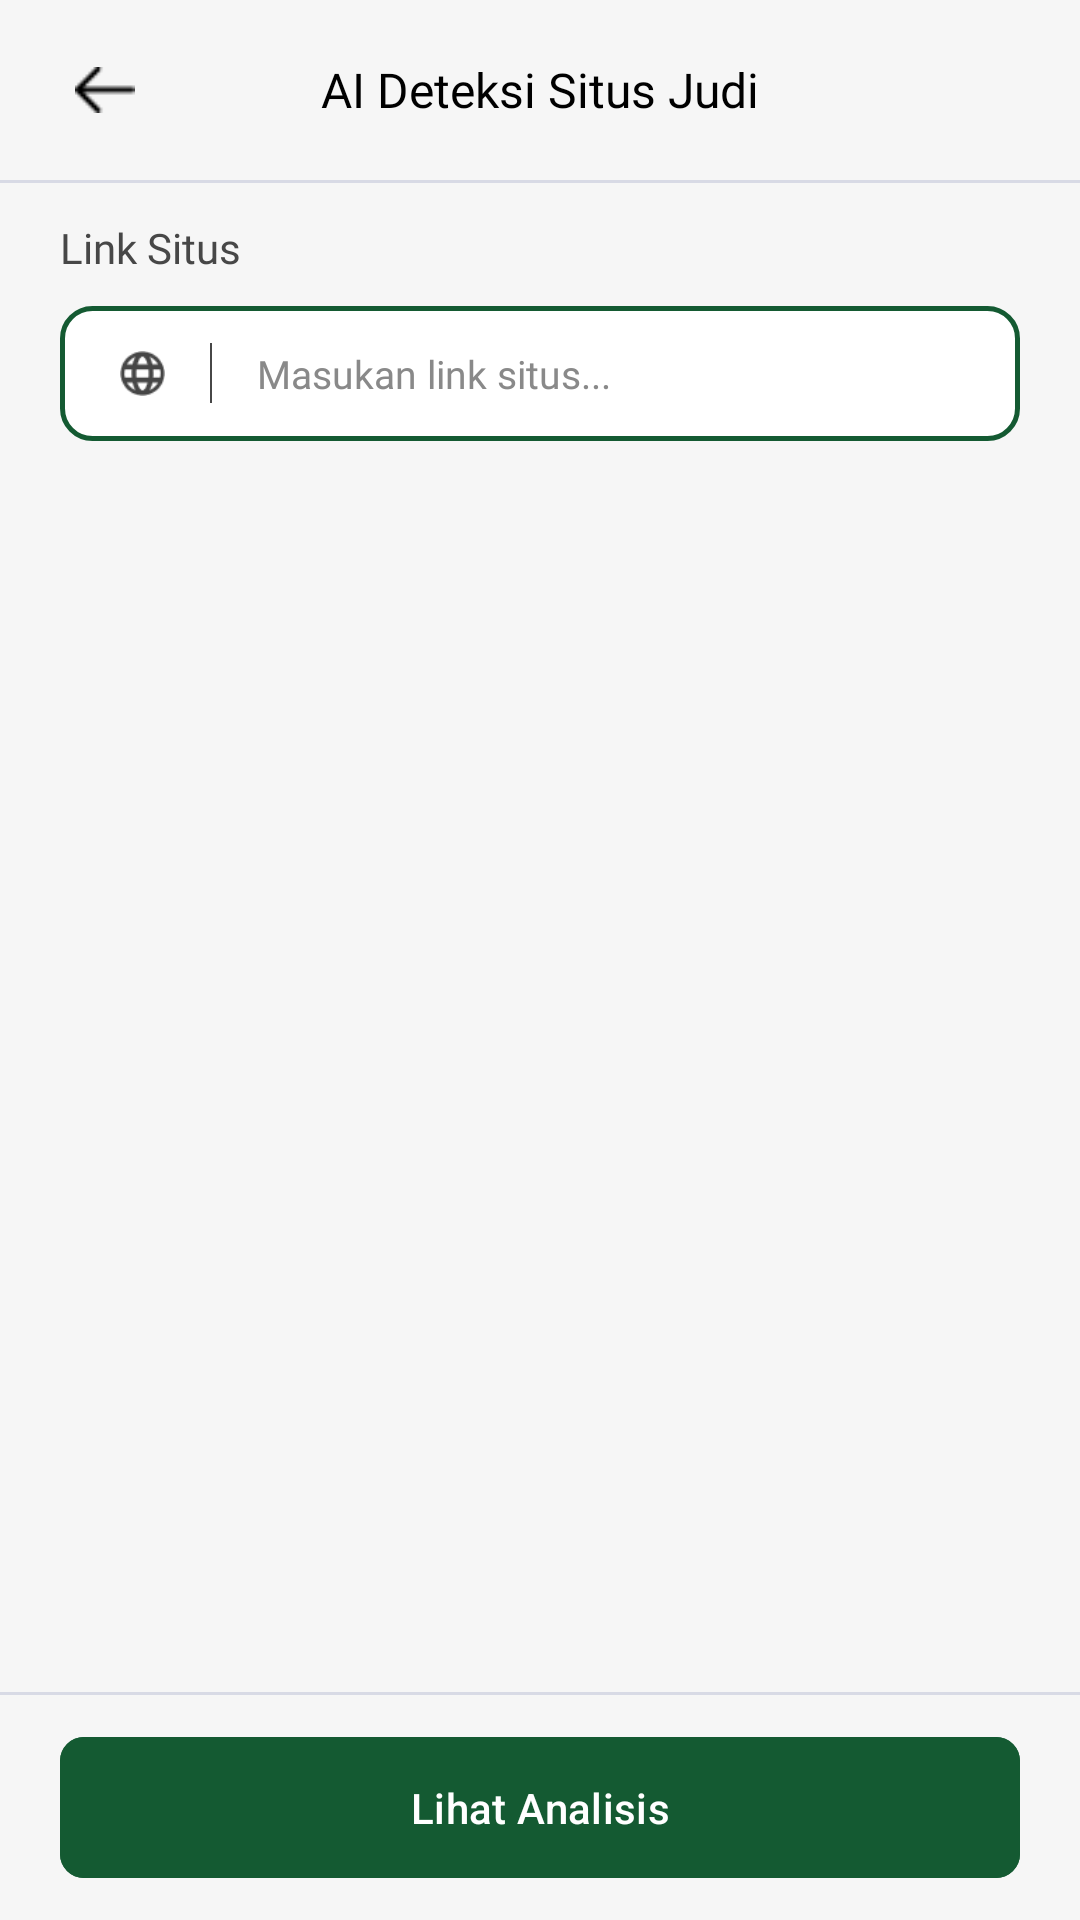

Android layout source for this screen:
<!-- AndroidManifest.xml: application theme Theme.OutGambleAndroid -->
<!-- res/layout/activity_detection_input.xml -->
<?xml version="1.0" encoding="utf-8"?>
<RelativeLayout xmlns:android="http://schemas.android.com/apk/res/android"
    xmlns:app="http://schemas.android.com/apk/res-auto"
    xmlns:tools="http://schemas.android.com/tools"
    android:id="@+id/main"
    android:layout_width="match_parent"
    android:layout_height="match_parent"
    android:background="@color/bg">

    <RelativeLayout
        android:id="@+id/header"
        android:layout_width="match_parent"
        android:layout_height="wrap_content"
        android:gravity="center_vertical"
        android:orientation="horizontal"
        android:paddingHorizontal="20dp"
        android:paddingVertical="15dp">

        <ImageView
            android:id="@+id/btnBack"
            android:layout_width="30dp"
            android:layout_height="30dp"
            android:padding="5dp"
            android:src="@drawable/ic_arrow_left" />

        <TextView
            android:layout_width="wrap_content"
            android:layout_height="wrap_content"
            android:layout_centerInParent="true"
            android:fontFamily="@font/poppins_semibold"
            android:text="AI Deteksi Situs Judi"
            android:textColor="@color/textPrimary"
            android:textSize="16sp" />

    </RelativeLayout>

    <View
        android:id="@+id/headerLine"
        android:layout_width="match_parent"
        android:layout_height="1dp"
        android:layout_below="@id/header"
        android:alpha="0.3"
        android:background="#939CBE" />

    <LinearLayout
        android:layout_width="match_parent"
        android:layout_height="match_parent"
        android:layout_below="@id/headerLine"
        android:layout_above="@id/layoutButton"
        android:paddingHorizontal="20dp"
        android:orientation="vertical">

        <TextView
            android:layout_width="wrap_content"
            android:layout_height="wrap_content"
            android:text="Link Situs"
            android:textColor="@color/textSecondary"
            android:fontFamily="@font/poppins_semibold"
            android:layout_marginTop="12dp"
            android:textSize="@dimen/text_14"/>

        <LinearLayout
            android:id="@+id/layoutUsername"
            android:layout_width="match_parent"
            android:layout_height="@dimen/size_45"
            android:orientation="horizontal"
            android:gravity="center_vertical"
            android:background="@drawable/bg_input_selected"
            android:layout_marginTop="10dp"
            android:paddingHorizontal="20dp"
            >

            <ImageView
                android:layout_width="@dimen/size_15"
                android:layout_height="@dimen/size_15"
                android:src="@drawable/ic_web" />

            <View
                android:layout_width="0.7dp"
                android:layout_height="@dimen/size_20"
                android:layout_marginLeft="@dimen/spacing_15"
                android:background="@color/textSecondary" />

            <EditText
                android:id="@+id/etLink"
                android:layout_width="0dp"
                android:layout_height="match_parent"
                android:layout_weight="1"
                android:background="@android:color/transparent"
                android:fontFamily="@font/poppins_regular"
                android:hint="Masukan link situs..."
                android:paddingLeft="@dimen/spacing_15"
                android:maxLines="1"
                android:inputType="text"
                android:textColor="@color/textSecondary"
                android:textColorHint="@color/textThirdtinary"
                android:textCursorDrawable="@color/textSecondary"
                android:textSize="@dimen/text_13" />

        </LinearLayout>


    </LinearLayout>


    <LinearLayout
        android:id="@+id/layoutButton"
        android:layout_width="match_parent"
        android:layout_height="wrap_content"
        android:layout_alignParentBottom="true"
        android:orientation="vertical">

        <View
            android:layout_width="match_parent"
            android:layout_height="1dp"
            android:alpha="0.3"
            android:layout_below="@id/header"
            android:background="#939CBE"/>

        <FrameLayout
            android:layout_width="match_parent"
            android:layout_height="75dp"
            android:background="@color/bg">

            <ProgressBar
                android:id="@+id/pbLoading"
                android:layout_width="35dp"
                android:layout_height="35dp"
                android:layout_gravity="center"
                android:indeterminateTint="@color/primary"
                android:visibility="gone"
                />

            <com.google.android.material.button.MaterialButton
                android:id="@id/btnSend"
                android:layout_width="match_parent"
                android:layout_height="55dp"
                android:text="Lihat Analisis"
                android:layout_marginHorizontal="20dp"
                android:layout_marginVertical="10dp"
                android:layout_gravity="center"
                app:cornerRadius="8dp"
                android:textSize="14sp"
                android:backgroundTint="@color/primary"/>

        </FrameLayout>

    </LinearLayout>


</RelativeLayout>
<!-- resources referenced by this layout -->
<resources>
  <color name="bg">#F6F6F6</color>
  <color name="primary">#145A32</color>
  <color name="textPrimary">#000</color>
  <color name="textSecondary">#474747</color>
  <color name="textThirdtinary">#898989</color>
  <dimen name="size_15">15dp</dimen>
  <dimen name="size_20">20dp</dimen>
  <dimen name="size_45">45dp</dimen>
  <dimen name="spacing_15">15dp</dimen>
  <dimen name="text_13">13sp</dimen>
  <dimen name="text_14">14sp</dimen>
  <!-- drawable bg_input_selected (drawable) -->
  <?xml version="1.0" encoding="utf-8"?>
  <shape xmlns:android="http://schemas.android.com/apk/res/android"
      android:shape="rectangle">
  
      <solid
          android:color="@color/white"/>
  
      <stroke
          android:width="1.5dp"
          android:color="@color/primary"/>
  
      <corners
          android:radius="@dimen/radius_10"/>
  
  </shape>
  <!-- drawable ic_arrow_left: png bitmap (drawable, 163 bytes) -->
  <!-- drawable ic_web: png bitmap (drawable, 653 bytes) -->
  <style name="Theme.OutGambleAndroid" parent="Base.Theme.OutGambleAndroid" />
  <color name="white">#FFFFFFFF</color>
  <dimen name="radius_10">10dp</dimen>
  <style name="Base.Theme.OutGambleAndroid" parent="Theme.Material3.DayNight.NoActionBar">
          
          
      </style>
</resources>
